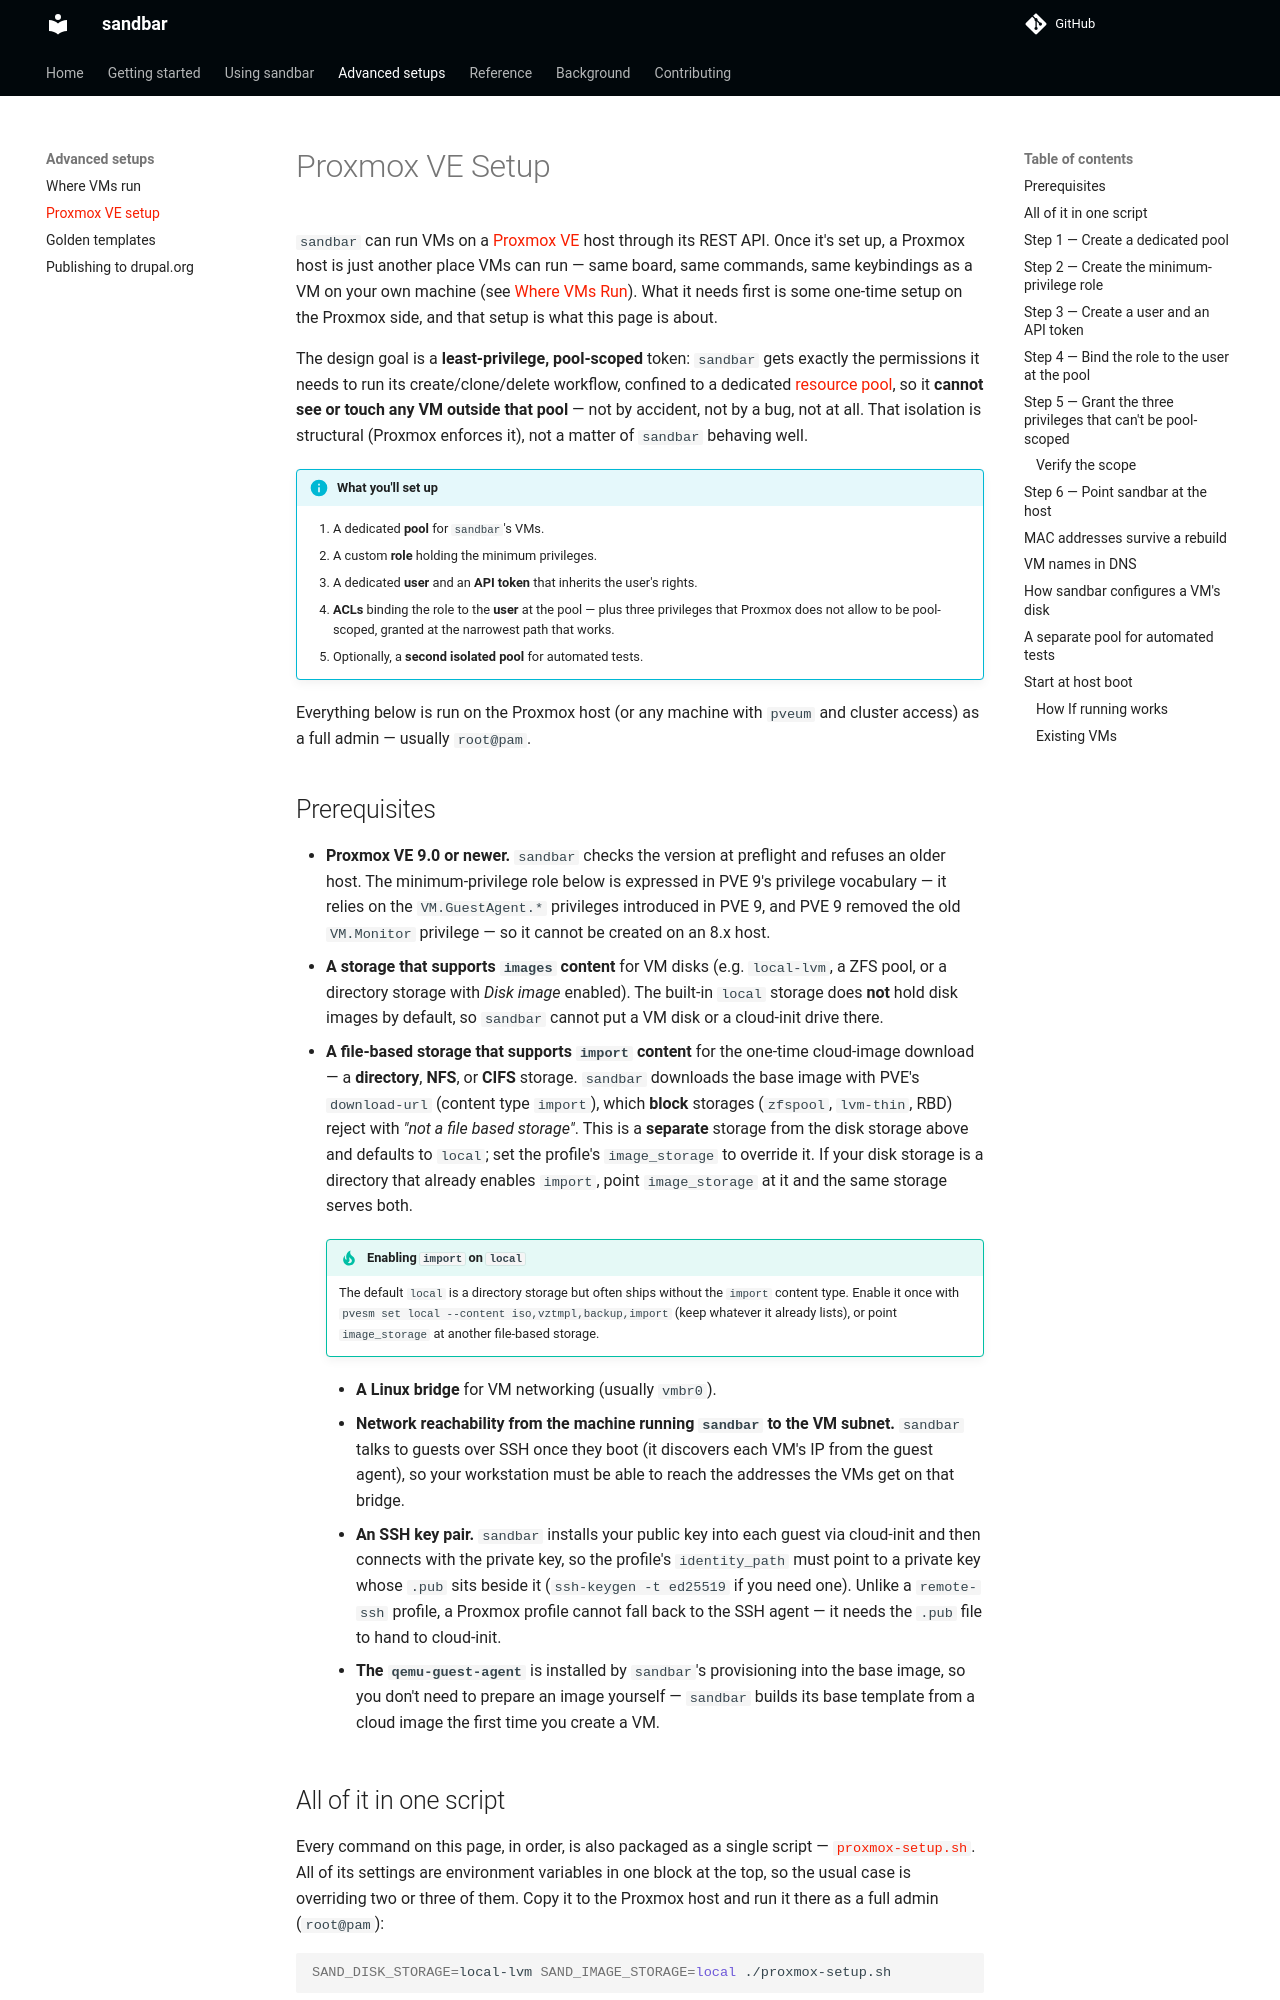

repository: Lullabot/sandbar · page: 0.20.0/advanced/proxmox/index.html · generator: mkdocs

# Proxmox VE Setup

`sandbar` can run VMs on a [Proxmox VE](https://www.proxmox.com/) host through its
REST API. Once it's set up, a Proxmox host is just another place VMs can run —
same board, same commands, same keybindings as a VM on your own machine (see
[Where VMs Run](connection-profiles.md)). What it needs first is some one-time
setup on the Proxmox side, and that setup is what this page is about.

The design goal is a **least-privilege, pool-scoped** token: `sandbar` gets exactly
the permissions it needs to run its create/clone/delete workflow, confined to a
dedicated [resource pool](https://pve.proxmox.com/wiki/User_Management#pveum_pools),
so it **cannot see or touch any VM outside that pool** — not by accident, not by
a bug, not at all. That isolation is structural (Proxmox enforces it), not a
matter of `sandbar` behaving well.

!!! info "What you'll set up"
    1. A dedicated **pool** for `sandbar`'s VMs.
    2. A custom **role** holding the minimum privileges.
    3. A dedicated **user** and an **API token** that inherits the user's rights.
    4. **ACLs** binding the role to the **user** at the pool — plus three
       privileges that Proxmox does not allow to be pool-scoped, granted at the
       narrowest path that works.
    5. Optionally, a **second isolated pool** for automated tests.

Everything below is run on the Proxmox host (or any machine with `pveum` and
cluster access) as a full admin — usually `root@pam`.

## Prerequisites

- **Proxmox VE 9.0 or newer.** `sandbar` checks the version at preflight and
  refuses an older host. The minimum-privilege role below is expressed in PVE 9's
  privilege vocabulary — it relies on the `VM.GuestAgent.*` privileges introduced
  in PVE 9, and PVE 9 removed the old `VM.Monitor` privilege — so it cannot be
  created on an 8.x host.
- **A storage that supports `images` content** for VM disks (e.g. `local-lvm`, a
  ZFS pool, or a directory storage with *Disk image* enabled). The built-in
  `local` storage does **not** hold disk images by default, so `sandbar` cannot put
  a VM disk or a cloud-init drive there.
- **A file-based storage that supports `import` content** for the one-time
  cloud-image download — a **directory**, **NFS**, or **CIFS** storage. `sandbar`
  downloads the base image with PVE's `download-url` (content type `import`),
  which **block** storages (`zfspool`, `lvm-thin`, RBD) reject with *"not a file
  based storage"*. This is a **separate** storage from the disk storage above and
  defaults to `local`; set the profile's `image_storage` to override it. If your
  disk storage is a directory that already enables `import`, point `image_storage`
  at it and the same storage serves both.

    !!! tip "Enabling `import` on `local`"
        The default `local` is a directory storage but often ships without the
        `import` content type. Enable it once with
        `pvesm set local --content iso,vztmpl,backup,import` (keep whatever it
        already lists), or point `image_storage` at another file-based storage.
- **A Linux bridge** for VM networking (usually `vmbr0`).
- **Network reachability from the machine running `sandbar` to the VM subnet.**
  `sandbar` talks to guests over SSH once they boot (it discovers each VM's IP from
  the guest agent), so your workstation must be able to reach the addresses the
  VMs get on that bridge.
- **An SSH key pair.** `sandbar` installs your public key into each guest via
  cloud-init and then connects with the private key, so the profile's
  `identity_path` must point to a private key whose `.pub` sits beside it
  (`ssh-keygen -t ed25519` if you need one). Unlike a `remote-ssh` profile, a
  Proxmox profile cannot fall back to the SSH agent — it needs the `.pub` file to
  hand to cloud-init.
- **The `qemu-guest-agent`** is installed by `sandbar`'s provisioning into the base
  image, so you don't need to prepare an image yourself — `sandbar` builds its base
  template from a cloud image the first time you create a VM.
